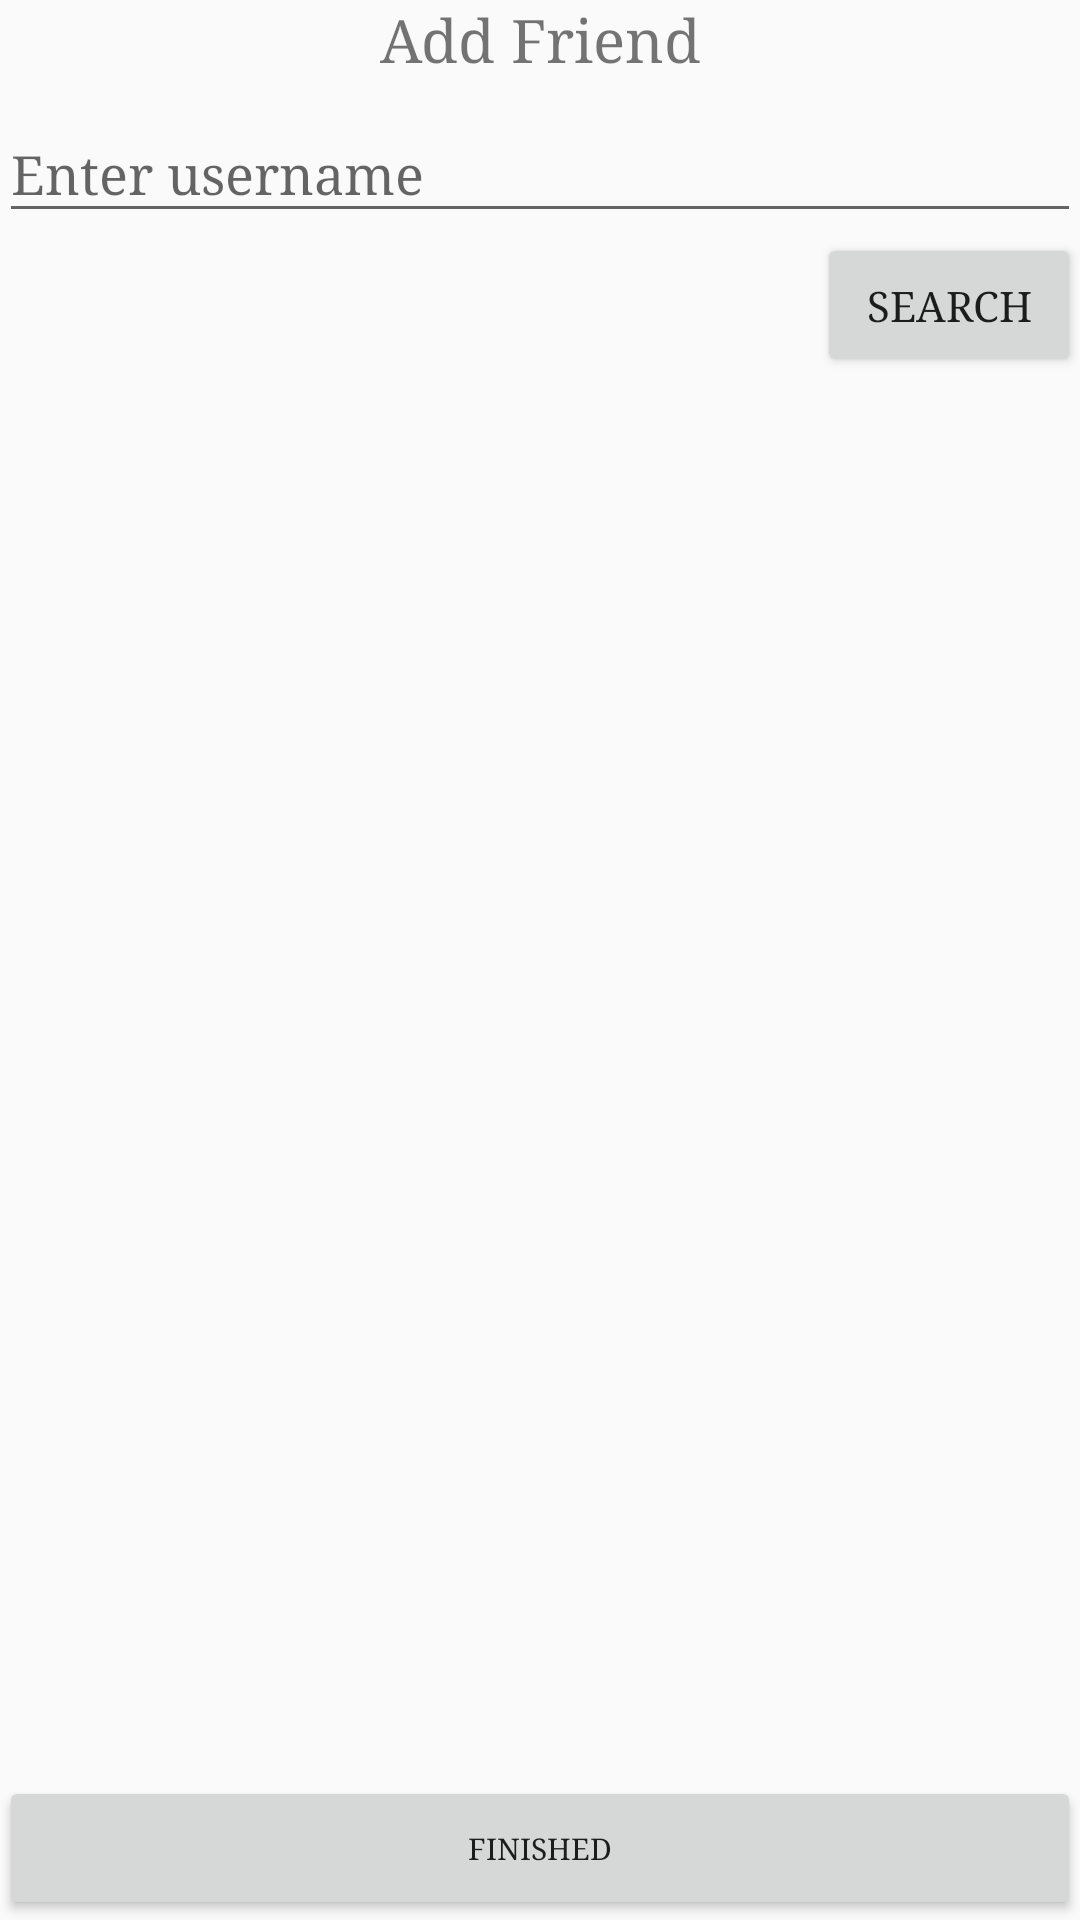

Here is an Android app screen rendered from its layout file. Give the layout XML and the strings, colors and styles it references.
<!-- AndroidManifest.xml: application theme AppTheme -->
<!-- res/layout/activity_addfriend.xml -->
<?xml version="1.0" encoding="utf-8"?>
<RelativeLayout xmlns:android="http://schemas.android.com/apk/res/android"
    xmlns:tools="http://schemas.android.com/tools"
    android:id="@+id/activity_friends"
    android:layout_width="match_parent"
    android:layout_height="match_parent"
    android:paddingBottom="@dimen/activity_vertical_margin"
    android:paddingLeft="@dimen/activity_horizontal_margin"
    android:paddingRight="@dimen/activity_horizontal_margin"
    android:paddingTop="@dimen/activity_vertical_margin"
    tools:context="a471bestgroup.buddyapp.FriendsActivity">

    <LinearLayout
        android:layout_width="fill_parent"
        android:layout_height="wrap_content"
        android:orientation="horizontal"
        android:id="@+id/linearLayout4"
        android:layout_alignParentBottom="true"
        android:layout_alignParentStart="true">

        <Button
            android:id="@+id/return_button"
            android:layout_width="wrap_content"
            android:layout_height="wrap_content"
            android:layout_weight="1"
            android:text="Finished"
            android:textSize="10dp" />


    </LinearLayout>

    <LinearLayout
        android:layout_width="match_parent"
        android:layout_height="wrap_content"
        android:orientation="vertical"
        android:id="@+id/linearLayout3">

        <TextView
            android:layout_width="match_parent"
            android:layout_height="wrap_content"
            android:gravity="center"
            android:text="Add Friend"
            android:textSize="20dp"/>

        <android.support.design.widget.TextInputLayout
            android:layout_width="match_parent"
            android:layout_height="wrap_content">

            <EditText
                android:id="@+id/search_param"
                android:layout_width="match_parent"
                android:layout_height="wrap_content"
                android:hint="Enter username"
                android:inputType="text"
                android:maxLines="1"
                android:singleLine="true" />

        </android.support.design.widget.TextInputLayout>

    </LinearLayout>

    <Button
        android:id="@+id/button_search"
        android:layout_width="wrap_content"
        android:layout_height="wrap_content"
        android:layout_alignParentEnd="true"
        android:layout_below="@+id/linearLayout3"
        android:text="Search" />
    <ScrollView
        android:layout_width="match_parent"
        android:layout_height="match_parent"
        android:fillViewport="true"
        android:layout_below="@+id/button_search"
        android:layout_above="@+id/linearLayout4">
        <LinearLayout
            android:id="@+id/friends_layout"
            android:layout_width="fill_parent"
            android:layout_height="wrap_content"
            android:orientation="vertical">


        </LinearLayout>
    </ScrollView>

</RelativeLayout>
<!-- resources referenced by this layout -->
<resources>
  <style name="AppTheme" parent="Theme.AppCompat.Light.DarkActionBar">
          
          <item name="colorPrimary">@color/colorPrimary</item>
          <item name="colorPrimaryDark">@color/statusBarColor</item>
          <item name="colorAccent">@color/colorAccent</item>
          <item name="android:typeface">serif</item>
      </style>
  <color name="colorPrimary">#52B2CF</color>
  <color name="statusBarColor">#222222</color>
  <color name="colorAccent">#FF4081</color>
</resources>
